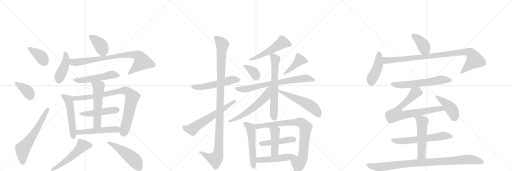
t = 0.00 s
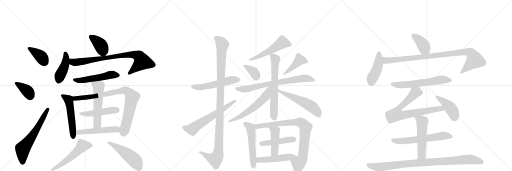
t = 5.48 s
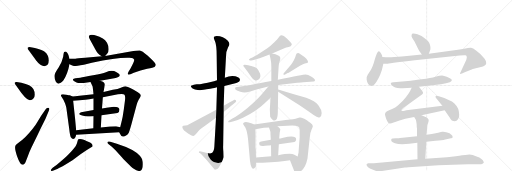
t = 10.96 s
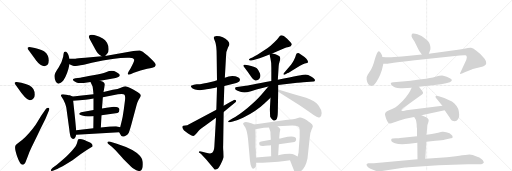
t = 16.44 s
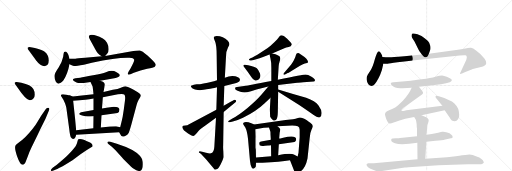
t = 21.91 s
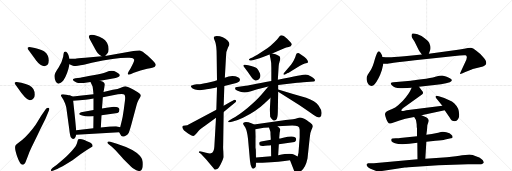
t = 27.39 s

The animated SVG that drew these frames (rendered in a browser with its animation timeline set to each time). Animation: 38 CSS @keyframes rules; one cycle of 27.39 s.

<svg version="1.1" viewBox="0 0 3072 1024" xmlns="http://www.w3.org/2000/svg">
  <g stroke="lightgray" stroke-dasharray="1,1" stroke-width="1" transform="scale(4, 4)">
    <line x1="0" y1="0" x2="256" y2="256"></line>
    <line x1="256" y1="0" x2="0" y2="256"></line>
    <line x1="128" y1="0" x2="128" y2="256"></line>
    <line x1="0" y1="128" x2="256" y2="128"></line>
    <line x1="256" y1="0" x2="512" y2="256"></line>
    <line x1="512" y1="0" x2="256" y2="256"></line>
    <line x1="384" y1="0" x2="384" y2="256"></line>
    <line x1="256" y1="128" x2="512" y2="128"></line>
    <line x1="512" y1="0" x2="768" y2="256"></line>
    <line x1="768" y1="0" x2="512" y2="256"></line>
    <line x1="640" y1="0" x2="640" y2="256"></line>
    <line x1="512" y1="128" x2="768" y2="128"></line>
  </g>
<g transform="scale(1, -1) translate(0, -850)">
   <style type="text/css">
    @keyframes keyframes0 {
      from {
       stroke: black;
       stroke-dashoffset: 381;
       stroke-width: 128;
       }
       55% {
       animation-timing-function: step-end;
       stroke: black;
       stroke-dashoffset: 0;
       stroke-width: 128;
       }
       to {
       stroke: black;
       stroke-width: 1024;
       }
       }
       #make-me-a-hanzi-animation-0 {
         animation: keyframes0 0.560059s both;
         animation-delay: 0.000000s;
         animation-timing-function: linear;
       }
    @keyframes keyframes1 {
      from {
       stroke: black;
       stroke-dashoffset: 377;
       stroke-width: 128;
       }
       55% {
       animation-timing-function: step-end;
       stroke: black;
       stroke-dashoffset: 0;
       stroke-width: 128;
       }
       to {
       stroke: black;
       stroke-width: 1024;
       }
       }
       #make-me-a-hanzi-animation-1 {
         animation: keyframes1 0.556803s both;
         animation-delay: 0.560059s;
         animation-timing-function: linear;
       }
    @keyframes keyframes2 {
      from {
       stroke: black;
       stroke-dashoffset: 619;
       stroke-width: 128;
       }
       67% {
       animation-timing-function: step-end;
       stroke: black;
       stroke-dashoffset: 0;
       stroke-width: 128;
       }
       to {
       stroke: black;
       stroke-width: 1024;
       }
       }
       #make-me-a-hanzi-animation-2 {
         animation: keyframes2 0.753743s both;
         animation-delay: 1.116862s;
         animation-timing-function: linear;
       }
    @keyframes keyframes3 {
      from {
       stroke: black;
       stroke-dashoffset: 389;
       stroke-width: 128;
       }
       56% {
       animation-timing-function: step-end;
       stroke: black;
       stroke-dashoffset: 0;
       stroke-width: 128;
       }
       to {
       stroke: black;
       stroke-width: 1024;
       }
       }
       #make-me-a-hanzi-animation-3 {
         animation: keyframes3 0.566569s both;
         animation-delay: 1.870605s;
         animation-timing-function: linear;
       }
    @keyframes keyframes4 {
      from {
       stroke: black;
       stroke-dashoffset: 429;
       stroke-width: 128;
       }
       58% {
       animation-timing-function: step-end;
       stroke: black;
       stroke-dashoffset: 0;
       stroke-width: 128;
       }
       to {
       stroke: black;
       stroke-width: 1024;
       }
       }
       #make-me-a-hanzi-animation-4 {
         animation: keyframes4 0.599121s both;
         animation-delay: 2.437174s;
         animation-timing-function: linear;
       }
    @keyframes keyframes5 {
      from {
       stroke: black;
       stroke-dashoffset: 819;
       stroke-width: 128;
       }
       73% {
       animation-timing-function: step-end;
       stroke: black;
       stroke-dashoffset: 0;
       stroke-width: 128;
       }
       to {
       stroke: black;
       stroke-width: 1024;
       }
       }
       #make-me-a-hanzi-animation-5 {
         animation: keyframes5 0.916504s both;
         animation-delay: 3.036296s;
         animation-timing-function: linear;
       }
    @keyframes keyframes6 {
      from {
       stroke: black;
       stroke-dashoffset: 521;
       stroke-width: 128;
       }
       63% {
       animation-timing-function: step-end;
       stroke: black;
       stroke-dashoffset: 0;
       stroke-width: 128;
       }
       to {
       stroke: black;
       stroke-width: 1024;
       }
       }
       #make-me-a-hanzi-animation-6 {
         animation: keyframes6 0.673991s both;
         animation-delay: 3.952799s;
         animation-timing-function: linear;
       }
    @keyframes keyframes7 {
      from {
       stroke: black;
       stroke-dashoffset: 526;
       stroke-width: 128;
       }
       63% {
       animation-timing-function: step-end;
       stroke: black;
       stroke-dashoffset: 0;
       stroke-width: 128;
       }
       to {
       stroke: black;
       stroke-width: 1024;
       }
       }
       #make-me-a-hanzi-animation-7 {
         animation: keyframes7 0.678060s both;
         animation-delay: 4.626790s;
         animation-timing-function: linear;
       }
    @keyframes keyframes8 {
      from {
       stroke: black;
       stroke-dashoffset: 854;
       stroke-width: 128;
       }
       74% {
       animation-timing-function: step-end;
       stroke: black;
       stroke-dashoffset: 0;
       stroke-width: 128;
       }
       to {
       stroke: black;
       stroke-width: 1024;
       }
       }
       #make-me-a-hanzi-animation-8 {
         animation: keyframes8 0.944987s both;
         animation-delay: 5.304850s;
         animation-timing-function: linear;
       }
    @keyframes keyframes9 {
      from {
       stroke: black;
       stroke-dashoffset: 478;
       stroke-width: 128;
       }
       61% {
       animation-timing-function: step-end;
       stroke: black;
       stroke-dashoffset: 0;
       stroke-width: 128;
       }
       to {
       stroke: black;
       stroke-width: 1024;
       }
       }
       #make-me-a-hanzi-animation-9 {
         animation: keyframes9 0.638997s both;
         animation-delay: 6.249837s;
         animation-timing-function: linear;
       }
    @keyframes keyframes10 {
      from {
       stroke: black;
       stroke-dashoffset: 550;
       stroke-width: 128;
       }
       64% {
       animation-timing-function: step-end;
       stroke: black;
       stroke-dashoffset: 0;
       stroke-width: 128;
       }
       to {
       stroke: black;
       stroke-width: 1024;
       }
       }
       #make-me-a-hanzi-animation-10 {
         animation: keyframes10 0.697591s both;
         animation-delay: 6.888835s;
         animation-timing-function: linear;
       }
    @keyframes keyframes11 {
      from {
       stroke: black;
       stroke-dashoffset: 510;
       stroke-width: 128;
       }
       62% {
       animation-timing-function: step-end;
       stroke: black;
       stroke-dashoffset: 0;
       stroke-width: 128;
       }
       to {
       stroke: black;
       stroke-width: 1024;
       }
       }
       #make-me-a-hanzi-animation-11 {
         animation: keyframes11 0.665039s both;
         animation-delay: 7.586426s;
         animation-timing-function: linear;
       }
    @keyframes keyframes12 {
      from {
       stroke: black;
       stroke-dashoffset: 539;
       stroke-width: 128;
       }
       64% {
       animation-timing-function: step-end;
       stroke: black;
       stroke-dashoffset: 0;
       stroke-width: 128;
       }
       to {
       stroke: black;
       stroke-width: 1024;
       }
       }
       #make-me-a-hanzi-animation-12 {
         animation: keyframes12 0.688639s both;
         animation-delay: 8.251465s;
         animation-timing-function: linear;
       }
    @keyframes keyframes13 {
      from {
       stroke: black;
       stroke-dashoffset: 500;
       stroke-width: 128;
       }
       62% {
       animation-timing-function: step-end;
       stroke: black;
       stroke-dashoffset: 0;
       stroke-width: 128;
       }
       to {
       stroke: black;
       stroke-width: 1024;
       }
       }
       #make-me-a-hanzi-animation-13 {
         animation: keyframes13 0.656901s both;
         animation-delay: 8.940104s;
         animation-timing-function: linear;
       }
    @keyframes keyframes14 {
      from {
       stroke: black;
       stroke-dashoffset: 537;
       stroke-width: 128;
       }
       64% {
       animation-timing-function: step-end;
       stroke: black;
       stroke-dashoffset: 0;
       stroke-width: 128;
       }
       to {
       stroke: black;
       stroke-width: 1024;
       }
       }
       #make-me-a-hanzi-animation-14 {
         animation: keyframes14 0.687012s both;
         animation-delay: 9.597005s;
         animation-timing-function: linear;
       }
    @keyframes keyframes15 {
      from {
       stroke: black;
       stroke-dashoffset: 1107;
       stroke-width: 128;
       }
       78% {
       animation-timing-function: step-end;
       stroke: black;
       stroke-dashoffset: 0;
       stroke-width: 128;
       }
       to {
       stroke: black;
       stroke-width: 1024;
       }
       }
       #make-me-a-hanzi-animation-15 {
         animation: keyframes15 1.150879s both;
         animation-delay: 10.284017s;
         animation-timing-function: linear;
       }
    @keyframes keyframes16 {
      from {
       stroke: black;
       stroke-dashoffset: 613;
       stroke-width: 128;
       }
       67% {
       animation-timing-function: step-end;
       stroke: black;
       stroke-dashoffset: 0;
       stroke-width: 128;
       }
       to {
       stroke: black;
       stroke-width: 1024;
       }
       }
       #make-me-a-hanzi-animation-16 {
         animation: keyframes16 0.748861s both;
         animation-delay: 11.434896s;
         animation-timing-function: linear;
       }
    @keyframes keyframes17 {
      from {
       stroke: black;
       stroke-dashoffset: 522;
       stroke-width: 128;
       }
       63% {
       animation-timing-function: step-end;
       stroke: black;
       stroke-dashoffset: 0;
       stroke-width: 128;
       }
       to {
       stroke: black;
       stroke-width: 1024;
       }
       }
       #make-me-a-hanzi-animation-17 {
         animation: keyframes17 0.674805s both;
         animation-delay: 12.183757s;
         animation-timing-function: linear;
       }
    @keyframes keyframes18 {
      from {
       stroke: black;
       stroke-dashoffset: 355;
       stroke-width: 128;
       }
       54% {
       animation-timing-function: step-end;
       stroke: black;
       stroke-dashoffset: 0;
       stroke-width: 128;
       }
       to {
       stroke: black;
       stroke-width: 1024;
       }
       }
       #make-me-a-hanzi-animation-18 {
         animation: keyframes18 0.538900s both;
         animation-delay: 12.858561s;
         animation-timing-function: linear;
       }
    @keyframes keyframes19 {
      from {
       stroke: black;
       stroke-dashoffset: 424;
       stroke-width: 128;
       }
       58% {
       animation-timing-function: step-end;
       stroke: black;
       stroke-dashoffset: 0;
       stroke-width: 128;
       }
       to {
       stroke: black;
       stroke-width: 1024;
       }
       }
       #make-me-a-hanzi-animation-19 {
         animation: keyframes19 0.595052s both;
         animation-delay: 13.397461s;
         animation-timing-function: linear;
       }
    @keyframes keyframes20 {
      from {
       stroke: black;
       stroke-dashoffset: 725;
       stroke-width: 128;
       }
       70% {
       animation-timing-function: step-end;
       stroke: black;
       stroke-dashoffset: 0;
       stroke-width: 128;
       }
       to {
       stroke: black;
       stroke-width: 1024;
       }
       }
       #make-me-a-hanzi-animation-20 {
         animation: keyframes20 0.840007s both;
         animation-delay: 13.992513s;
         animation-timing-function: linear;
       }
    @keyframes keyframes21 {
      from {
       stroke: black;
       stroke-dashoffset: 647;
       stroke-width: 128;
       }
       68% {
       animation-timing-function: step-end;
       stroke: black;
       stroke-dashoffset: 0;
       stroke-width: 128;
       }
       to {
       stroke: black;
       stroke-width: 1024;
       }
       }
       #make-me-a-hanzi-animation-21 {
         animation: keyframes21 0.776530s both;
         animation-delay: 14.832520s;
         animation-timing-function: linear;
       }
    @keyframes keyframes22 {
      from {
       stroke: black;
       stroke-dashoffset: 588;
       stroke-width: 128;
       }
       66% {
       animation-timing-function: step-end;
       stroke: black;
       stroke-dashoffset: 0;
       stroke-width: 128;
       }
       to {
       stroke: black;
       stroke-width: 1024;
       }
       }
       #make-me-a-hanzi-animation-22 {
         animation: keyframes22 0.728516s both;
         animation-delay: 15.609049s;
         animation-timing-function: linear;
       }
    @keyframes keyframes23 {
      from {
       stroke: black;
       stroke-dashoffset: 541;
       stroke-width: 128;
       }
       64% {
       animation-timing-function: step-end;
       stroke: black;
       stroke-dashoffset: 0;
       stroke-width: 128;
       }
       to {
       stroke: black;
       stroke-width: 1024;
       }
       }
       #make-me-a-hanzi-animation-23 {
         animation: keyframes23 0.690267s both;
         animation-delay: 16.337565s;
         animation-timing-function: linear;
       }
    @keyframes keyframes24 {
      from {
       stroke: black;
       stroke-dashoffset: 534;
       stroke-width: 128;
       }
       63% {
       animation-timing-function: step-end;
       stroke: black;
       stroke-dashoffset: 0;
       stroke-width: 128;
       }
       to {
       stroke: black;
       stroke-width: 1024;
       }
       }
       #make-me-a-hanzi-animation-24 {
         animation: keyframes24 0.684570s both;
         animation-delay: 17.027832s;
         animation-timing-function: linear;
       }
    @keyframes keyframes25 {
      from {
       stroke: black;
       stroke-dashoffset: 846;
       stroke-width: 128;
       }
       73% {
       animation-timing-function: step-end;
       stroke: black;
       stroke-dashoffset: 0;
       stroke-width: 128;
       }
       to {
       stroke: black;
       stroke-width: 1024;
       }
       }
       #make-me-a-hanzi-animation-25 {
         animation: keyframes25 0.938477s both;
         animation-delay: 17.712402s;
         animation-timing-function: linear;
       }
    @keyframes keyframes26 {
      from {
       stroke: black;
       stroke-dashoffset: 454;
       stroke-width: 128;
       }
       60% {
       animation-timing-function: step-end;
       stroke: black;
       stroke-dashoffset: 0;
       stroke-width: 128;
       }
       to {
       stroke: black;
       stroke-width: 1024;
       }
       }
       #make-me-a-hanzi-animation-26 {
         animation: keyframes26 0.619466s both;
         animation-delay: 18.650879s;
         animation-timing-function: linear;
       }
    @keyframes keyframes27 {
      from {
       stroke: black;
       stroke-dashoffset: 440;
       stroke-width: 128;
       }
       59% {
       animation-timing-function: step-end;
       stroke: black;
       stroke-dashoffset: 0;
       stroke-width: 128;
       }
       to {
       stroke: black;
       stroke-width: 1024;
       }
       }
       #make-me-a-hanzi-animation-27 {
         animation: keyframes27 0.608073s both;
         animation-delay: 19.270345s;
         animation-timing-function: linear;
       }
    @keyframes keyframes28 {
      from {
       stroke: black;
       stroke-dashoffset: 498;
       stroke-width: 128;
       }
       62% {
       animation-timing-function: step-end;
       stroke: black;
       stroke-dashoffset: 0;
       stroke-width: 128;
       }
       to {
       stroke: black;
       stroke-width: 1024;
       }
       }
       #make-me-a-hanzi-animation-28 {
         animation: keyframes28 0.655273s both;
         animation-delay: 19.878418s;
         animation-timing-function: linear;
       }
    @keyframes keyframes29 {
      from {
       stroke: black;
       stroke-dashoffset: 392;
       stroke-width: 128;
       }
       56% {
       animation-timing-function: step-end;
       stroke: black;
       stroke-dashoffset: 0;
       stroke-width: 128;
       }
       to {
       stroke: black;
       stroke-width: 1024;
       }
       }
       #make-me-a-hanzi-animation-29 {
         animation: keyframes29 0.569010s both;
         animation-delay: 20.533691s;
         animation-timing-function: linear;
       }
    @keyframes keyframes30 {
      from {
       stroke: black;
       stroke-dashoffset: 444;
       stroke-width: 128;
       }
       59% {
       animation-timing-function: step-end;
       stroke: black;
       stroke-dashoffset: 0;
       stroke-width: 128;
       }
       to {
       stroke: black;
       stroke-width: 1024;
       }
       }
       #make-me-a-hanzi-animation-30 {
         animation: keyframes30 0.611328s both;
         animation-delay: 21.102702s;
         animation-timing-function: linear;
       }
    @keyframes keyframes31 {
      from {
       stroke: black;
       stroke-dashoffset: 952;
       stroke-width: 128;
       }
       76% {
       animation-timing-function: step-end;
       stroke: black;
       stroke-dashoffset: 0;
       stroke-width: 128;
       }
       to {
       stroke: black;
       stroke-width: 1024;
       }
       }
       #make-me-a-hanzi-animation-31 {
         animation: keyframes31 1.024740s both;
         animation-delay: 21.714030s;
         animation-timing-function: linear;
       }
    @keyframes keyframes32 {
      from {
       stroke: black;
       stroke-dashoffset: 610;
       stroke-width: 128;
       }
       67% {
       animation-timing-function: step-end;
       stroke: black;
       stroke-dashoffset: 0;
       stroke-width: 128;
       }
       to {
       stroke: black;
       stroke-width: 1024;
       }
       }
       #make-me-a-hanzi-animation-32 {
         animation: keyframes32 0.746419s both;
         animation-delay: 22.738770s;
         animation-timing-function: linear;
       }
    @keyframes keyframes33 {
      from {
       stroke: black;
       stroke-dashoffset: 755;
       stroke-width: 128;
       }
       71% {
       animation-timing-function: step-end;
       stroke: black;
       stroke-dashoffset: 0;
       stroke-width: 128;
       }
       to {
       stroke: black;
       stroke-width: 1024;
       }
       }
       #make-me-a-hanzi-animation-33 {
         animation: keyframes33 0.864421s both;
         animation-delay: 23.485189s;
         animation-timing-function: linear;
       }
    @keyframes keyframes34 {
      from {
       stroke: black;
       stroke-dashoffset: 426;
       stroke-width: 128;
       }
       58% {
       animation-timing-function: step-end;
       stroke: black;
       stroke-dashoffset: 0;
       stroke-width: 128;
       }
       to {
       stroke: black;
       stroke-width: 1024;
       }
       }
       #make-me-a-hanzi-animation-34 {
         animation: keyframes34 0.596680s both;
         animation-delay: 24.349609s;
         animation-timing-function: linear;
       }
    @keyframes keyframes35 {
      from {
       stroke: black;
       stroke-dashoffset: 610;
       stroke-width: 128;
       }
       67% {
       animation-timing-function: step-end;
       stroke: black;
       stroke-dashoffset: 0;
       stroke-width: 128;
       }
       to {
       stroke: black;
       stroke-width: 1024;
       }
       }
       #make-me-a-hanzi-animation-35 {
         animation: keyframes35 0.746419s both;
         animation-delay: 24.946289s;
         animation-timing-function: linear;
       }
    @keyframes keyframes36 {
      from {
       stroke: black;
       stroke-dashoffset: 528;
       stroke-width: 128;
       }
       63% {
       animation-timing-function: step-end;
       stroke: black;
       stroke-dashoffset: 0;
       stroke-width: 128;
       }
       to {
       stroke: black;
       stroke-width: 1024;
       }
       }
       #make-me-a-hanzi-animation-36 {
         animation: keyframes36 0.679688s both;
         animation-delay: 25.692708s;
         animation-timing-function: linear;
       }
    @keyframes keyframes37 {
      from {
       stroke: black;
       stroke-dashoffset: 946;
       stroke-width: 128;
       }
       75% {
       animation-timing-function: step-end;
       stroke: black;
       stroke-dashoffset: 0;
       stroke-width: 128;
       }
       to {
       stroke: black;
       stroke-width: 1024;
       }
       }
       #make-me-a-hanzi-animation-37 {
         animation: keyframes37 1.019857s both;
         animation-delay: 26.372396s;
         animation-timing-function: linear;
       }
</style>
<path d="M 267 454 Q 293 458 293 488 Q 293 518 270 539 Q 257 550 209 563 L 185 568 Q 170 570 167 566 Q 164 561 169 554 L 217 488 Q 243 454 267 454 Z" fill="lightgray"></path> 
<path d="M 105 326 Q 156 250 178 250 Q 187 250 198 257 Q 209 264 209 283 Q 209 302 200 317 Q 185 342 128 354 L 100 359 Q 92 360 89 356.5 Q 86 353 91 346 L 105 326 Z" fill="lightgray"></path> 
<path d="M 247 156 L 227 124 Q 214 101 196 78 Q 150 19 109 -7 Q 95 -16 93 -22 Q 85 -37 103 -88 Q 121 -139 136 -137 Q 150 -137 157 -112 L 167 -86 Q 177 -59 188 -36 L 210 10 Q 221 31 241 74 L 273 139 L 293 186 Q 300 200 291 204 Q 281 208 273 194 L 247 156 Z" fill="lightgray"></path> 
<path d="M 631 515 L 645 531 Q 651 536 652 556 Q 652 576 642 594 Q 632 612 617 620 Q 574 642 553 642 Q 526 644 536 622 Q 542 610 561 575 Q 579 540 587 532 Q 595 524 610 514 C 623 505 623 505 631 515 Z" fill="lightgray"></path> 
<path d="M 417 498 L 411 520 Q 409 526 403 534 Q 397 542 392 542 Q 387 542 385 539.5 Q 383 537 381 526 L 379 511 Q 372 478 353.5 449.5 Q 335 421 333 416 Q 320 391 334.5 362 Q 349 333 381 369 Q 405 405 417 465 L 417 498 Z" fill="lightgray"></path> 
<path d="M 417 465 L 430 460 Q 439 457 444 455 Q 449 453 503 463 L 551 474 Q 691 504 763 504 Q 802 508 805 492 Q 807 483 783 440 L 771 420 Q 759 396 783 406 L 803 414 Q 843 432 883 439 Q 922 445 927 449 Q 931 454 934 460 Q 938 469 901 503 L 885 518 Q 851 547 839 548 Q 827 549 783 542 L 631 515 L 610 514 L 511 504 Q 461 499 452 499 L 439 499 Q 431 498 417 498 C 387 497 389 475 417 465 Z" fill="lightgray"></path> 
<path d="M 601 366 L 677 380 Q 715 385 719 398 Q 719 402 716.5 406 Q 714 410 699.5 418 Q 685 426 670.5 426 Q 656 426 635.5 418 Q 615 410 558.5 399 Q 502 388 481 385 L 453 381 Q 439 378 438 376 Q 437 374 439 370 Q 441 366 451 361 Q 461 356 463.5 355 Q 466 354 483 353 Q 500 352 503 353 L 543 359 L 601 366 Z" fill="lightgray"></path> 
<path d="M 435 272 L 419 280 Q 417 280 399 283 Q 381 286 375 285 Q 368 284 366 281 Q 363 278 373 264 Q 383 250 390 231 Q 397 212 398 204 L 415 80 Q 420 35 425 28 Q 435 12 447 20 Q 453 22 457 42 L 457 70 L 450 144 L 439 246 C 436 271 436 271 435 272 Z" fill="lightgray"></path> 
<path d="M 743 196 L 736 150 Q 731 124 721 88 C 714 61 714 61 715 58 L 727 36 Q 735 28 751 35 Q 766 42 772 53 Q 777 64 787 99 L 820 222 Q 824 238 832 252 L 841 267 Q 845 274 845 280 Q 845 286 827 298 L 799 314 Q 760 333 751 333 Q 741 332 725 325 Q 709 318 677 312 L 621 299 L 561 286 L 477 277 Q 472 276 435 272 C 405 269 409 244 439 246 L 477 249 Q 508 251 561 260 L 617 268 L 708 285 Q 740 289 747 283 Q 753 276 750 249 L 743 196 Z" fill="lightgray"></path> 
<path d="M 609 160 L 705 173 Q 717 178 717 194 Q 717 210 683 211 Q 674 211 612 200 L 561 191 L 487 178 Q 475 175 475 167 Q 475 162 493 158 Q 514 152 527 152 Q 540 152 561 154 L 609 160 Z" fill="lightgray"></path> 
<path d="M 605 86 L 609 160 L 612 200 L 617 268 L 621 299 L 627 331 Q 629 342 629 344 Q 629 346 626 353 Q 622 360 601 366 C 572 375 530 386 543 359 L 555 334 Q 557 329 561 286 L 561 260 L 561 191 L 561 154 L 560 82 C 560 52 603 56 605 86 Z" fill="lightgray"></path> 
<path d="M 721 88 L 696 94 Q 667 94 605 86 L 560 82 L 457 70 C 427 67 427 40 457 42 L 715 58 C 745 60 750 81 721 88 Z" fill="lightgray"></path> 
<path d="M 347 -161 Q 358 -157 391 -138 L 435 -111 L 483 -75 L 521 -49 L 555 -28 Q 560 -13 533 -1 Q 517 6 507 11 Q 480 20 470 15 Q 467 12 463.5 -2.5 Q 460 -17 453.5 -27 Q 447 -37 419 -67.5 Q 391 -98 341 -137 L 316 -156 Q 303 -167 305.5 -172.5 Q 308 -178 321 -172 L 347 -161 Z" fill="lightgray"></path> 
<path d="M 671 -30 L 693 -50 L 731 -92 Q 736 -99 762.5 -125.5 Q 789 -152 800 -160 Q 828 -180 842.5 -173.5 Q 857 -167 857 -134.5 Q 857 -102 839 -84 Q 805 -45 701 -12 L 662 1 Q 649 5 645 -1 Q 642 -7 654 -16 L 671 -30 Z" fill="lightgray"></path> 
<path d="M 1302 370 L 1284 364 L 1246 354 Q 1220 348 1200 346 L 1180 345 L 1163 342 L 1146 337 Q 1143 335 1148 327 Q 1152 318 1170 314 Q 1187 310 1200 310 Q 1213 310 1261 318 L 1276 321 Q 1283 322 1302 327 L 1346 335 L 1412 351 Q 1417 352 1422 354 Q 1440 361 1440 371 Q 1440 385 1412 393 Q 1383 400 1349 384 L 1302 370 Z" fill="lightgray"></path> 
<path d="M 1283 623 Q 1284 619 1292 598 Q 1300 576 1300 519 L 1302 370 L 1302 327 L 1298 192 L 1296 144 L 1286 -29 Q 1284 -65 1265 -69 Q 1257 -71 1236 -65 L 1213 -60 Q 1196 -54 1194 -59 Q 1191 -64 1196 -66 L 1205 -72 L 1236 -104 L 1289 -168 Q 1293 -168 1304 -163 Q 1314 -158 1327 -129 Q 1340 -101 1341 -91 L 1340 -58 Q 1338 -36 1339 -20 L 1342 179 L 1342 216 L 1346 335 L 1349 384 L 1356 511 Q 1356 544 1368 566 L 1375 580 Q 1380 591 1367 606 Q 1340 635 1300 635 Q 1283 635 1283 623 Z" fill="lightgray"></path> 
<path d="M 1298 192 L 1143 110 Q 1130 102 1124 100 L 1100 96 Q 1089 92 1098 77 Q 1107 61 1146 40 Q 1160 32 1168 39 Q 1175 46 1185 58 Q 1194 70 1226 93 L 1296 144 L 1342 179 L 1413 238 Q 1419 242 1416 248 Q 1412 254 1406 252 L 1396 247 Q 1385 242 1371 233 L 1342 216 L 1298 192 Z" fill="lightgray"></path> 
<path d="M 1633 530 L 1706 562 Q 1716 567 1732 569 Q 1747 571 1751 584 Q 1751 590 1743 598 L 1723 618 Q 1696 643 1683 638 Q 1678 635 1672 626 Q 1666 617 1646 597 Q 1625 576 1604 561 L 1558 531 Q 1528 512 1518 508 L 1503 501 Q 1490 495 1495 491 Q 1500 487 1508 488 L 1522 491 Q 1546 496 1617 524 L 1633 530 Z" fill="lightgray"></path> 
<path d="M 1489 460 L 1470 463 Q 1460 464 1460 458 Q 1460 452 1467 446 Q 1473 439 1486 421 L 1509 388 Q 1520 372 1529 369 Q 1537 365 1554 376 Q 1567 389 1560 410 Q 1552 430 1541 441 Q 1529 452 1489 460 Z" fill="lightgray"></path> 
<path d="M 1701 404 Q 1704 401 1713 406 L 1726 413 Q 1730 413 1751 427 L 1800 456 Q 1821 467 1829 470 L 1842 473 Q 1846 474 1848 477 Q 1850 490 1827 509 L 1803 526 Q 1791 534 1788 533 Q 1778 533 1776 522 Q 1774 511 1764 491 Q 1753 471 1746 463 L 1705 415 Q 1698 407 1701 404 Z" fill="lightgray"></path> 
<path d="M 1628 365 Q 1484 337 1475 337 L 1422 329 Q 1413 328 1411 325 Q 1406 316 1422 308 L 1442 301 Q 1455 296 1467 296 Q 1479 296 1506 304 L 1539 314 L 1610 332 L 1669 341 L 1783 354 Q 1789 355 1820 357 L 1882 362 Q 1889 363 1890 370 Q 1890 378 1869 391 Q 1847 404 1834 404 Q 1821 404 1667 372 L 1628 365 Z" fill="lightgray"></path> 
<path d="M 1667 372 L 1672 454 Q 1673 468 1678 484 Q 1689 511 1669 518 Q 1655 526 1633 530 C 1615 534 1615 534 1617 524 L 1623 499 Q 1628 481 1628 444 L 1628 365 L 1623 265 L 1619 194 L 1621 150 Q 1627 138 1637 131 Q 1647 124 1657 132 Q 1666 139 1667 180 L 1669 301 L 1669 314 L 1669 341 L 1667 372 Z" fill="lightgray"></path> 
<path d="M 1610 332 L 1568 282 Q 1537 246 1485 203 Q 1433 160 1392 138 L 1375 128 Q 1370 125 1369 121 Q 1368 116 1380 118 L 1402 124 Q 1423 127 1458 144 Q 1538 183 1588 231 Q 1609 252 1623 265 C 1694 332 1629 355 1610 332 Z" fill="lightgray"></path> 
<path d="M 1669 301 L 1795 221 Q 1857 179 1882 161 Q 1907 142 1919 148 Q 1930 154 1930 173 Q 1930 192 1911 218 Q 1892 244 1837 264 Q 1747 290 1669 314 C 1640 323 1644 317 1669 301 Z" fill="lightgray"></path> 
<path d="M 1536 -94 L 1535 -48 L 1533 -36 L 1533 18 Q 1534 34 1532 76 C 1531 101 1531 101 1524 104 L 1512 110 Q 1482 122 1468 118 Q 1454 114 1461 103 L 1472 86 Q 1483 64 1488 19 L 1500 -115 Q 1503 -143 1510 -154 Q 1517 -165 1526 -159 Q 1534 -153 1535 -148 L 1536 -126 L 1536 -94 Z" fill="lightgray"></path> 
<path d="M 1665 93 L 1753 98 Q 1776 98 1787 94 Q 1798 89 1798 72 L 1798 28 L 1791 -66 L 1786 -88 C 1779 -117 1729 -83 1740 -111 L 1768 -182 Q 1776 -191 1781 -190 Q 1786 -190 1800 -180 Q 1833 -159 1845 -100 L 1858 22 Q 1860 54 1869 72 Q 1877 89 1877 94 Q 1876 98 1872 105 Q 1867 111 1841 129 Q 1814 146 1802 146 L 1797 146 Q 1769 137 1758 135 L 1714 131 L 1524 104 C 1494 100 1502 71 1532 76 L 1583 84 L 1614 86 L 1665 93 Z" fill="lightgray"></path> 
<path d="M 1673 -14 L 1767 -1 Q 1777 1 1777 15 Q 1777 43 1699 25 Q 1678 20 1675 20 L 1625 12 L 1567 2 Q 1555 0 1555 -8 Q 1555 -23 1566 -24 Q 1577 -25 1590 -23 L 1608 -22 Q 1612 -22 1626 -20 L 1673 -14 Z" fill="lightgray"></path> 
<path d="M 1669 -80 L 1673 -14 L 1675 20 L 1678 54 L 1682 74 Q 1680 82 1665 93 C 1641 111 1605 114 1614 86 L 1622 62 Q 1623 62 1623 44 L 1625 12 L 1626 -20 L 1627 -86 C 1627 -116 1667 -110 1669 -80 Z" fill="lightgray"></path> 
<path d="M 1786 -88 L 1763 -76 Q 1746 -65 1669 -80 L 1627 -86 L 1536 -94 C 1506 -97 1506 -127 1536 -126 L 1575 -125 Q 1682 -121 1740 -111 C 1770 -106 1809 -100 1786 -88 Z" fill="lightgray"></path> 
<path d="M 2573 528 L 2579 545 Q 2589 563 2575 594 Q 2570 606 2548 622 Q 2532 636 2505 645 Q 2478 654 2472 648 Q 2470 642 2469 635 Q 2469 628 2487 602 L 2510 556 Q 2514 545 2531 524 C 2550 501 2563 500 2573 528 Z" fill="lightgray"></path> 
<path d="M 2294 509 L 2292 520 Q 2280 544 2273 544 Q 2263 544 2249 495 Q 2236 445 2221 425 Q 2207 405 2206 402 Q 2205 398 2202 393 Q 2199 388 2200 372 Q 2202 355 2210 345 Q 2225 329 2241 339 Q 2247 343 2259 361 Q 2271 378 2281 402 Q 2292 426 2300 469 L 2294 509 Z" fill="lightgray"></path> 
<path d="M 2531 524 L 2472 518 Q 2371 509 2349 508 Q 2327 507 2294 509 C 2264 510 2270 469 2300 469 L 2325 469 Q 2328 468 2385 477 Q 2442 486 2489 490 L 2758 518 Q 2786 520 2792 519 Q 2798 518 2800 512 Q 2803 510 2798 492 L 2766 424 Q 2759 410 2760 408 Q 2762 406 2772 410 L 2792 419 Q 2835 436 2843 438 L 2898 452 Q 2906 454 2914 462 Q 2926 482 2897 511 Q 2879 532 2858 547 Q 2837 562 2826 564 Q 2815 565 2785 559 Q 2755 553 2737 551 L 2573 528 L 2531 524 Z" fill="lightgray"></path> 
<path d="M 2514 330 L 2646 346 Q 2680 351 2699 357 Q 2710 364 2711 369 Q 2713 373 2702 380 Q 2691 387 2676 392 L 2653 398 Q 2638 398 2612 391 Q 2587 383 2530 375 Q 2474 367 2465 367 L 2361 357 Q 2347 355 2345 352 Q 2343 347 2351 339 Q 2369 318 2416 322 L 2470 324 L 2514 330 Z" fill="lightgray"></path> 
<path d="M 2529 160 L 2668 190 C 2697 196 2684 220 2654 216 L 2438 190 L 2427 187 Q 2412 183 2409 186 Q 2403 193 2438 216 L 2532 284 Q 2544 294 2533 305 L 2514 330 C 2496 354 2483 351 2470 324 L 2460 303 Q 2454 291 2434 266 Q 2414 241 2400 230 Q 2376 208 2365 203 Q 2354 197 2338 191 Q 2323 185 2316 179 Q 2311 172 2310 167 Q 2309 161 2318 136 Q 2328 111 2339 110 Q 2344 109 2362 116 Q 2380 123 2397 128 L 2432 138 L 2485 149 L 2529 160 Z" fill="lightgray"></path> 
<path d="M 2668 190 L 2699 145 Q 2708 124 2729 124 Q 2740 125 2748 136 Q 2757 147 2755 166 Q 2754 184 2749 198 Q 2745 211 2725 231 Q 2705 250 2633 273 Q 2616 279 2614 275 Q 2612 270 2615 264 L 2654 216 L 2668 190 Z" fill="lightgray"></path> 
<path d="M 2558 1 L 2613 6 Q 2655 8 2671 14 L 2706 21 Q 2716 22 2716 29 Q 2716 36 2708 42 L 2697 51 Q 2674 62 2653 60 Q 2650 60 2629 55 L 2591 47 L 2558 42 L 2502 34 L 2400 23 Q 2400 22 2375 21 Q 2350 20 2348 16 Q 2346 10 2349 4 Q 2353 -2 2370 -8 Q 2387 -14 2414 -14 L 2456 -12 L 2504 -6 L 2558 1 Z" fill="lightgray"></path> 
<path d="M 2552 -102 L 2558 1 L 2558 42 L 2562 71 L 2564 99 Q 2564 102 2570 118 Q 2578 138 2557 148 L 2529 160 C 2501 172 2470 175 2485 149 L 2495 132 Q 2497 127 2500 106 Q 2500 88 2502 80 L 2502 34 L 2504 -6 L 2505 -104 C 2505 -134 2550 -132 2552 -102 Z" fill="lightgray"></path> 
<path d="M 2272 -178 L 2429 -154 Q 2435 -153 2451 -152 L 2630 -140 L 2808 -134 Q 2865 -134 2876 -135 Q 2887 -136 2895 -131 Q 2903 -127 2903 -124 Q 2903 -122 2897 -111 Q 2894 -106 2876 -94 Q 2855 -85 2836 -79 Q 2818 -73 2792 -79 Q 2782 -79 2735 -86 L 2682 -92 L 2552 -102 L 2505 -104 L 2243 -128 L 2208 -128 Q 2200 -132 2199 -136 Q 2199 -140 2203 -147 Q 2211 -156 2223 -162 Q 2260 -178 2272 -178 Z" fill="lightgray"></path> 
      <clipPath id="make-me-a-hanzi-clip-0">
      <path d="M 267 454 Q 293 458 293 488 Q 293 518 270 539 Q 257 550 209 563 L 185 568 Q 170 570 167 566 Q 164 561 169 554 L 217 488 Q 243 454 267 454 Z" fill="lightgray"></path>
      </clipPath>
      <path clip-path="url(#make-me-a-hanzi-clip-0)" d="M 173 561 L 243 514 L 265 480 " fill="none" id="make-me-a-hanzi-animation-0" stroke-dasharray="253 506" stroke-linecap="round"></path>

      <clipPath id="make-me-a-hanzi-clip-1">
      <path d="M 105 326 Q 156 250 178 250 Q 187 250 198 257 Q 209 264 209 283 Q 209 302 200 317 Q 185 342 128 354 L 100 359 Q 92 360 89 356.5 Q 86 353 91 346 L 105 326 Z" fill="lightgray"></path>
      </clipPath>
      <path clip-path="url(#make-me-a-hanzi-clip-1)" d="M 96 352 L 167 302 L 180 280 L 179 271 " fill="none" id="make-me-a-hanzi-animation-1" stroke-dasharray="249 498" stroke-linecap="round"></path>

      <clipPath id="make-me-a-hanzi-clip-2">
      <path d="M 247 156 L 227 124 Q 214 101 196 78 Q 150 19 109 -7 Q 95 -16 93 -22 Q 85 -37 103 -88 Q 121 -139 136 -137 Q 150 -137 157 -112 L 167 -86 Q 177 -59 188 -36 L 210 10 Q 221 31 241 74 L 273 139 L 293 186 Q 300 200 291 204 Q 281 208 273 194 L 247 156 Z" fill="lightgray"></path>
      </clipPath>
      <path clip-path="url(#make-me-a-hanzi-clip-2)" d="M 136 -123 L 136 -42 L 220 74 L 287 196 " fill="none" id="make-me-a-hanzi-animation-2" stroke-dasharray="491 982" stroke-linecap="round"></path>

      <clipPath id="make-me-a-hanzi-clip-3">
      <path d="M 631 515 L 645 531 Q 651 536 652 556 Q 652 576 642 594 Q 632 612 617 620 Q 574 642 553 642 Q 526 644 536 622 Q 542 610 561 575 Q 579 540 587 532 Q 595 524 610 514 C 623 505 623 505 631 515 Z" fill="lightgray"></path>
      </clipPath>
      <path clip-path="url(#make-me-a-hanzi-clip-3)" d="M 546 630 L 602 582 L 625 527 " fill="none" id="make-me-a-hanzi-animation-3" stroke-dasharray="261 522" stroke-linecap="round"></path>

      <clipPath id="make-me-a-hanzi-clip-4">
      <path d="M 417 498 L 411 520 Q 409 526 403 534 Q 397 542 392 542 Q 387 542 385 539.5 Q 383 537 381 526 L 379 511 Q 372 478 353.5 449.5 Q 335 421 333 416 Q 320 391 334.5 362 Q 349 333 381 369 Q 405 405 417 465 L 417 498 Z" fill="lightgray"></path>
      </clipPath>
      <path clip-path="url(#make-me-a-hanzi-clip-4)" d="M 392 531 L 397 510 L 391 462 L 352 367 " fill="none" id="make-me-a-hanzi-animation-4" stroke-dasharray="301 602" stroke-linecap="round"></path>

      <clipPath id="make-me-a-hanzi-clip-5">
      <path d="M 417 465 L 430 460 Q 439 457 444 455 Q 449 453 503 463 L 551 474 Q 691 504 763 504 Q 802 508 805 492 Q 807 483 783 440 L 771 420 Q 759 396 783 406 L 803 414 Q 843 432 883 439 Q 922 445 927 449 Q 931 454 934 460 Q 938 469 901 503 L 885 518 Q 851 547 839 548 Q 827 549 783 542 L 631 515 L 610 514 L 511 504 Q 461 499 452 499 L 439 499 Q 431 498 417 498 C 387 497 389 475 417 465 Z" fill="lightgray"></path>
      </clipPath>
      <path clip-path="url(#make-me-a-hanzi-clip-5)" d="M 423 493 L 437 479 L 488 479 L 686 513 L 814 522 L 841 505 L 852 480 L 775 411 " fill="none" id="make-me-a-hanzi-animation-5" stroke-dasharray="691 1382" stroke-linecap="round"></path>

      <clipPath id="make-me-a-hanzi-clip-6">
      <path d="M 601 366 L 677 380 Q 715 385 719 398 Q 719 402 716.5 406 Q 714 410 699.5 418 Q 685 426 670.5 426 Q 656 426 635.5 418 Q 615 410 558.5 399 Q 502 388 481 385 L 453 381 Q 439 378 438 376 Q 437 374 439 370 Q 441 366 451 361 Q 461 356 463.5 355 Q 466 354 483 353 Q 500 352 503 353 L 543 359 L 601 366 Z" fill="lightgray"></path>
      </clipPath>
      <path clip-path="url(#make-me-a-hanzi-clip-6)" d="M 447 374 L 488 369 L 660 401 L 709 399 " fill="none" id="make-me-a-hanzi-animation-6" stroke-dasharray="393 786" stroke-linecap="round"></path>

      <clipPath id="make-me-a-hanzi-clip-7">
      <path d="M 435 272 L 419 280 Q 417 280 399 283 Q 381 286 375 285 Q 368 284 366 281 Q 363 278 373 264 Q 383 250 390 231 Q 397 212 398 204 L 415 80 Q 420 35 425 28 Q 435 12 447 20 Q 453 22 457 42 L 457 70 L 450 144 L 439 246 C 436 271 436 271 435 272 Z" fill="lightgray"></path>
      </clipPath>
      <path clip-path="url(#make-me-a-hanzi-clip-7)" d="M 372 279 L 410 254 L 419 222 L 439 32 " fill="none" id="make-me-a-hanzi-animation-7" stroke-dasharray="398 796" stroke-linecap="round"></path>

      <clipPath id="make-me-a-hanzi-clip-8">
      <path d="M 743 196 L 736 150 Q 731 124 721 88 C 714 61 714 61 715 58 L 727 36 Q 735 28 751 35 Q 766 42 772 53 Q 777 64 787 99 L 820 222 Q 824 238 832 252 L 841 267 Q 845 274 845 280 Q 845 286 827 298 L 799 314 Q 760 333 751 333 Q 741 332 725 325 Q 709 318 677 312 L 621 299 L 561 286 L 477 277 Q 472 276 435 272 C 405 269 409 244 439 246 L 477 249 Q 508 251 561 260 L 617 268 L 708 285 Q 740 289 747 283 Q 753 276 750 249 L 743 196 Z" fill="lightgray"></path>
      </clipPath>
      <path clip-path="url(#make-me-a-hanzi-clip-8)" d="M 445 254 L 451 261 L 551 270 L 740 308 L 765 302 L 793 266 L 768 145 L 739 49 " fill="none" id="make-me-a-hanzi-animation-8" stroke-dasharray="726 1452" stroke-linecap="round"></path>

      <clipPath id="make-me-a-hanzi-clip-9">
      <path d="M 609 160 L 705 173 Q 717 178 717 194 Q 717 210 683 211 Q 674 211 612 200 L 561 191 L 487 178 Q 475 175 475 167 Q 475 162 493 158 Q 514 152 527 152 Q 540 152 561 154 L 609 160 Z" fill="lightgray"></path>
      </clipPath>
      <path clip-path="url(#make-me-a-hanzi-clip-9)" d="M 481 168 L 553 171 L 701 193 " fill="none" id="make-me-a-hanzi-animation-9" stroke-dasharray="350 700" stroke-linecap="round"></path>

      <clipPath id="make-me-a-hanzi-clip-10">
      <path d="M 605 86 L 609 160 L 612 200 L 617 268 L 621 299 L 627 331 Q 629 342 629 344 Q 629 346 626 353 Q 622 360 601 366 C 572 375 530 386 543 359 L 555 334 Q 557 329 561 286 L 561 260 L 561 191 L 561 154 L 560 82 C 560 52 603 56 605 86 Z" fill="lightgray"></path>
      </clipPath>
      <path clip-path="url(#make-me-a-hanzi-clip-10)" d="M 551 355 L 591 329 L 583 107 L 567 89 " fill="none" id="make-me-a-hanzi-animation-10" stroke-dasharray="422 844" stroke-linecap="round"></path>

      <clipPath id="make-me-a-hanzi-clip-11">
      <path d="M 721 88 L 696 94 Q 667 94 605 86 L 560 82 L 457 70 C 427 67 427 40 457 42 L 715 58 C 745 60 750 81 721 88 Z" fill="lightgray"></path>
      </clipPath>
      <path clip-path="url(#make-me-a-hanzi-clip-11)" d="M 464 49 L 471 57 L 691 75 L 713 82 " fill="none" id="make-me-a-hanzi-animation-11" stroke-dasharray="382 764" stroke-linecap="round"></path>

      <clipPath id="make-me-a-hanzi-clip-12">
      <path d="M 347 -161 Q 358 -157 391 -138 L 435 -111 L 483 -75 L 521 -49 L 555 -28 Q 560 -13 533 -1 Q 517 6 507 11 Q 480 20 470 15 Q 467 12 463.5 -2.5 Q 460 -17 453.5 -27 Q 447 -37 419 -67.5 Q 391 -98 341 -137 L 316 -156 Q 303 -167 305.5 -172.5 Q 308 -178 321 -172 L 347 -161 Z" fill="lightgray"></path>
      </clipPath>
      <path clip-path="url(#make-me-a-hanzi-clip-12)" d="M 544 -23 L 495 -24 L 428 -90 L 313 -170 " fill="none" id="make-me-a-hanzi-animation-12" stroke-dasharray="411 822" stroke-linecap="round"></path>

      <clipPath id="make-me-a-hanzi-clip-13">
      <path d="M 671 -30 L 693 -50 L 731 -92 Q 736 -99 762.5 -125.5 Q 789 -152 800 -160 Q 828 -180 842.5 -173.5 Q 857 -167 857 -134.5 Q 857 -102 839 -84 Q 805 -45 701 -12 L 662 1 Q 649 5 645 -1 Q 642 -7 654 -16 L 671 -30 Z" fill="lightgray"></path>
      </clipPath>
      <path clip-path="url(#make-me-a-hanzi-clip-13)" d="M 651 -4 L 705 -33 L 776 -83 L 813 -117 L 835 -157 " fill="none" id="make-me-a-hanzi-animation-13" stroke-dasharray="372 744" stroke-linecap="round"></path>

      <clipPath id="make-me-a-hanzi-clip-14">
      <path d="M 1302 370 L 1284 364 L 1246 354 Q 1220 348 1200 346 L 1180 345 L 1163 342 L 1146 337 Q 1143 335 1148 327 Q 1152 318 1170 314 Q 1187 310 1200 310 Q 1213 310 1261 318 L 1276 321 Q 1283 322 1302 327 L 1346 335 L 1412 351 Q 1417 352 1422 354 Q 1440 361 1440 371 Q 1440 385 1412 393 Q 1383 400 1349 384 L 1302 370 Z" fill="lightgray"></path>
      </clipPath>
      <path clip-path="url(#make-me-a-hanzi-clip-14)" d="M 1152 333 L 1167 328 L 1247 333 L 1379 369 L 1427 371 " fill="none" id="make-me-a-hanzi-animation-14" stroke-dasharray="409 818" stroke-linecap="round"></path>

      <clipPath id="make-me-a-hanzi-clip-15">
      <path d="M 1283 623 Q 1284 619 1292 598 Q 1300 576 1300 519 L 1302 370 L 1302 327 L 1298 192 L 1296 144 L 1286 -29 Q 1284 -65 1265 -69 Q 1257 -71 1236 -65 L 1213 -60 Q 1196 -54 1194 -59 Q 1191 -64 1196 -66 L 1205 -72 L 1236 -104 L 1289 -168 Q 1293 -168 1304 -163 Q 1314 -158 1327 -129 Q 1340 -101 1341 -91 L 1340 -58 Q 1338 -36 1339 -20 L 1342 179 L 1342 216 L 1346 335 L 1349 384 L 1356 511 Q 1356 544 1368 566 L 1375 580 Q 1380 591 1367 606 Q 1340 635 1300 635 Q 1283 635 1283 623 Z" fill="lightgray"></path>
      </clipPath>
      <path clip-path="url(#make-me-a-hanzi-clip-15)" d="M 1296 623 L 1334 584 L 1327 530 L 1310 -64 L 1304 -87 L 1291 -104 L 1259 -94 L 1198 -62 " fill="none" id="make-me-a-hanzi-animation-15" stroke-dasharray="979 1958" stroke-linecap="round"></path>

      <clipPath id="make-me-a-hanzi-clip-16">
      <path d="M 1298 192 L 1143 110 Q 1130 102 1124 100 L 1100 96 Q 1089 92 1098 77 Q 1107 61 1146 40 Q 1160 32 1168 39 Q 1175 46 1185 58 Q 1194 70 1226 93 L 1296 144 L 1342 179 L 1413 238 Q 1419 242 1416 248 Q 1412 254 1406 252 L 1396 247 Q 1385 242 1371 233 L 1342 216 L 1298 192 Z" fill="lightgray"></path>
      </clipPath>
      <path clip-path="url(#make-me-a-hanzi-clip-16)" d="M 1105 86 L 1154 75 L 1409 245 " fill="none" id="make-me-a-hanzi-animation-16" stroke-dasharray="485 970" stroke-linecap="round"></path>

      <clipPath id="make-me-a-hanzi-clip-17">
      <path d="M 1633 530 L 1706 562 Q 1716 567 1732 569 Q 1747 571 1751 584 Q 1751 590 1743 598 L 1723 618 Q 1696 643 1683 638 Q 1678 635 1672 626 Q 1666 617 1646 597 Q 1625 576 1604 561 L 1558 531 Q 1528 512 1518 508 L 1503 501 Q 1490 495 1495 491 Q 1500 487 1508 488 L 1522 491 Q 1546 496 1617 524 L 1633 530 Z" fill="lightgray"></path>
      </clipPath>
      <path clip-path="url(#make-me-a-hanzi-clip-17)" d="M 1740 584 L 1694 596 L 1601 536 L 1502 493 " fill="none" id="make-me-a-hanzi-animation-17" stroke-dasharray="394 788" stroke-linecap="round"></path>

      <clipPath id="make-me-a-hanzi-clip-18">
      <path d="M 1489 460 L 1470 463 Q 1460 464 1460 458 Q 1460 452 1467 446 Q 1473 439 1486 421 L 1509 388 Q 1520 372 1529 369 Q 1537 365 1554 376 Q 1567 389 1560 410 Q 1552 430 1541 441 Q 1529 452 1489 460 Z" fill="lightgray"></path>
      </clipPath>
      <path clip-path="url(#make-me-a-hanzi-clip-18)" d="M 1468 455 L 1523 419 L 1535 388 " fill="none" id="make-me-a-hanzi-animation-18" stroke-dasharray="227 454" stroke-linecap="round"></path>

      <clipPath id="make-me-a-hanzi-clip-19">
      <path d="M 1701 404 Q 1704 401 1713 406 L 1726 413 Q 1730 413 1751 427 L 1800 456 Q 1821 467 1829 470 L 1842 473 Q 1846 474 1848 477 Q 1850 490 1827 509 L 1803 526 Q 1791 534 1788 533 Q 1778 533 1776 522 Q 1774 511 1764 491 Q 1753 471 1746 463 L 1705 415 Q 1698 407 1701 404 Z" fill="lightgray"></path>
      </clipPath>
      <path clip-path="url(#make-me-a-hanzi-clip-19)" d="M 1841 481 L 1799 491 L 1706 408 " fill="none" id="make-me-a-hanzi-animation-19" stroke-dasharray="296 592" stroke-linecap="round"></path>

      <clipPath id="make-me-a-hanzi-clip-20">
      <path d="M 1628 365 Q 1484 337 1475 337 L 1422 329 Q 1413 328 1411 325 Q 1406 316 1422 308 L 1442 301 Q 1455 296 1467 296 Q 1479 296 1506 304 L 1539 314 L 1610 332 L 1669 341 L 1783 354 Q 1789 355 1820 357 L 1882 362 Q 1889 363 1890 370 Q 1890 378 1869 391 Q 1847 404 1834 404 Q 1821 404 1667 372 L 1628 365 Z" fill="lightgray"></path>
      </clipPath>
      <path clip-path="url(#make-me-a-hanzi-clip-20)" d="M 1419 321 L 1478 317 L 1591 345 L 1803 378 L 1836 381 L 1881 371 " fill="none" id="make-me-a-hanzi-animation-20" stroke-dasharray="597 1194" stroke-linecap="round"></path>

      <clipPath id="make-me-a-hanzi-clip-21">
      <path d="M 1667 372 L 1672 454 Q 1673 468 1678 484 Q 1689 511 1669 518 Q 1655 526 1633 530 C 1615 534 1615 534 1617 524 L 1623 499 Q 1628 481 1628 444 L 1628 365 L 1623 265 L 1619 194 L 1621 150 Q 1627 138 1637 131 Q 1647 124 1657 132 Q 1666 139 1667 180 L 1669 301 L 1669 314 L 1669 341 L 1667 372 Z" fill="lightgray"></path>
      </clipPath>
      <path clip-path="url(#make-me-a-hanzi-clip-21)" d="M 1623 519 L 1637 514 L 1652 495 L 1643 214 L 1646 143 " fill="none" id="make-me-a-hanzi-animation-21" stroke-dasharray="519 1038" stroke-linecap="round"></path>

      <clipPath id="make-me-a-hanzi-clip-22">
      <path d="M 1610 332 L 1568 282 Q 1537 246 1485 203 Q 1433 160 1392 138 L 1375 128 Q 1370 125 1369 121 Q 1368 116 1380 118 L 1402 124 Q 1423 127 1458 144 Q 1538 183 1588 231 Q 1609 252 1623 265 C 1694 332 1629 355 1610 332 Z" fill="lightgray"></path>
      </clipPath>
      <path clip-path="url(#make-me-a-hanzi-clip-22)" d="M 1623 328 L 1614 320 L 1598 277 L 1547 225 L 1444 152 L 1375 122 " fill="none" id="make-me-a-hanzi-animation-22" stroke-dasharray="460 920" stroke-linecap="round"></path>

      <clipPath id="make-me-a-hanzi-clip-23">
      <path d="M 1669 301 L 1795 221 Q 1857 179 1882 161 Q 1907 142 1919 148 Q 1930 154 1930 173 Q 1930 192 1911 218 Q 1892 244 1837 264 Q 1747 290 1669 314 C 1640 323 1644 317 1669 301 Z" fill="lightgray"></path>
      </clipPath>
      <path clip-path="url(#make-me-a-hanzi-clip-23)" d="M 1675 308 L 1678 302 L 1860 218 L 1897 187 L 1912 162 " fill="none" id="make-me-a-hanzi-animation-23" stroke-dasharray="413 826" stroke-linecap="round"></path>

      <clipPath id="make-me-a-hanzi-clip-24">
      <path d="M 1536 -94 L 1535 -48 L 1533 -36 L 1533 18 Q 1534 34 1532 76 C 1531 101 1531 101 1524 104 L 1512 110 Q 1482 122 1468 118 Q 1454 114 1461 103 L 1472 86 Q 1483 64 1488 19 L 1500 -115 Q 1503 -143 1510 -154 Q 1517 -165 1526 -159 Q 1534 -153 1535 -148 L 1536 -126 L 1536 -94 Z" fill="lightgray"></path>
      </clipPath>
      <path clip-path="url(#make-me-a-hanzi-clip-24)" d="M 1468 109 L 1496 91 L 1505 76 L 1520 -151 " fill="none" id="make-me-a-hanzi-animation-24" stroke-dasharray="406 812" stroke-linecap="round"></path>

      <clipPath id="make-me-a-hanzi-clip-25">
      <path d="M 1665 93 L 1753 98 Q 1776 98 1787 94 Q 1798 89 1798 72 L 1798 28 L 1791 -66 L 1786 -88 C 1779 -117 1729 -83 1740 -111 L 1768 -182 Q 1776 -191 1781 -190 Q 1786 -190 1800 -180 Q 1833 -159 1845 -100 L 1858 22 Q 1860 54 1869 72 Q 1877 89 1877 94 Q 1876 98 1872 105 Q 1867 111 1841 129 Q 1814 146 1802 146 L 1797 146 Q 1769 137 1758 135 L 1714 131 L 1524 104 C 1494 100 1502 71 1532 76 L 1583 84 L 1614 86 L 1665 93 Z" fill="lightgray"></path>
      </clipPath>
      <path clip-path="url(#make-me-a-hanzi-clip-25)" d="M 1533 99 L 1542 92 L 1677 111 L 1796 119 L 1829 96 L 1834 81 L 1814 -102 L 1791 -134 L 1780 -176 " fill="none" id="make-me-a-hanzi-animation-25" stroke-dasharray="718 1436" stroke-linecap="round"></path>

      <clipPath id="make-me-a-hanzi-clip-26">
      <path d="M 1673 -14 L 1767 -1 Q 1777 1 1777 15 Q 1777 43 1699 25 Q 1678 20 1675 20 L 1625 12 L 1567 2 Q 1555 0 1555 -8 Q 1555 -23 1566 -24 Q 1577 -25 1590 -23 L 1608 -22 Q 1612 -22 1626 -20 L 1673 -14 Z" fill="lightgray"></path>
      </clipPath>
      <path clip-path="url(#make-me-a-hanzi-clip-26)" d="M 1568 -11 L 1716 13 L 1764 12 " fill="none" id="make-me-a-hanzi-animation-26" stroke-dasharray="326 652" stroke-linecap="round"></path>

      <clipPath id="make-me-a-hanzi-clip-27">
      <path d="M 1669 -80 L 1673 -14 L 1675 20 L 1678 54 L 1682 74 Q 1680 82 1665 93 C 1641 111 1605 114 1614 86 L 1622 62 Q 1623 62 1623 44 L 1625 12 L 1626 -20 L 1627 -86 C 1627 -116 1667 -110 1669 -80 Z" fill="lightgray"></path>
      </clipPath>
      <path clip-path="url(#make-me-a-hanzi-clip-27)" d="M 1621 82 L 1651 63 L 1649 -61 L 1633 -79 " fill="none" id="make-me-a-hanzi-animation-27" stroke-dasharray="312 624" stroke-linecap="round"></path>

      <clipPath id="make-me-a-hanzi-clip-28">
      <path d="M 1786 -88 L 1763 -76 Q 1746 -65 1669 -80 L 1627 -86 L 1536 -94 C 1506 -97 1506 -127 1536 -126 L 1575 -125 Q 1682 -121 1740 -111 C 1770 -106 1809 -100 1786 -88 Z" fill="lightgray"></path>
      </clipPath>
      <path clip-path="url(#make-me-a-hanzi-clip-28)" d="M 1542 -121 L 1560 -108 L 1779 -88 " fill="none" id="make-me-a-hanzi-animation-28" stroke-dasharray="370 740" stroke-linecap="round"></path>

      <clipPath id="make-me-a-hanzi-clip-29">
      <path d="M 2573 528 L 2579 545 Q 2589 563 2575 594 Q 2570 606 2548 622 Q 2532 636 2505 645 Q 2478 654 2472 648 Q 2470 642 2469 635 Q 2469 628 2487 602 L 2510 556 Q 2514 545 2531 524 C 2550 501 2563 500 2573 528 Z" fill="lightgray"></path>
      </clipPath>
      <path clip-path="url(#make-me-a-hanzi-clip-29)" d="M 2479 640 L 2539 582 L 2565 536 " fill="none" id="make-me-a-hanzi-animation-29" stroke-dasharray="264 528" stroke-linecap="round"></path>

      <clipPath id="make-me-a-hanzi-clip-30">
      <path d="M 2294 509 L 2292 520 Q 2280 544 2273 544 Q 2263 544 2249 495 Q 2236 445 2221 425 Q 2207 405 2206 402 Q 2205 398 2202 393 Q 2199 388 2200 372 Q 2202 355 2210 345 Q 2225 329 2241 339 Q 2247 343 2259 361 Q 2271 378 2281 402 Q 2292 426 2300 469 L 2294 509 Z" fill="lightgray"></path>
      </clipPath>
      <path clip-path="url(#make-me-a-hanzi-clip-30)" d="M 2274 537 L 2271 466 L 2255 419 L 2232 379 L 2229 358 " fill="none" id="make-me-a-hanzi-animation-30" stroke-dasharray="316 632" stroke-linecap="round"></path>

      <clipPath id="make-me-a-hanzi-clip-31">
      <path d="M 2531 524 L 2472 518 Q 2371 509 2349 508 Q 2327 507 2294 509 C 2264 510 2270 469 2300 469 L 2325 469 Q 2328 468 2385 477 Q 2442 486 2489 490 L 2758 518 Q 2786 520 2792 519 Q 2798 518 2800 512 Q 2803 510 2798 492 L 2766 424 Q 2759 410 2760 408 Q 2762 406 2772 410 L 2792 419 Q 2835 436 2843 438 L 2898 452 Q 2906 454 2914 462 Q 2926 482 2897 511 Q 2879 532 2858 547 Q 2837 562 2826 564 Q 2815 565 2785 559 Q 2755 553 2737 551 L 2573 528 L 2531 524 Z" fill="lightgray"></path>
      </clipPath>
      <path clip-path="url(#make-me-a-hanzi-clip-31)" d="M 2302 503 L 2319 488 L 2333 488 L 2798 541 L 2821 534 L 2840 512 L 2846 489 L 2768 417 L 2766 409 " fill="none" id="make-me-a-hanzi-animation-31" stroke-dasharray="824 1648" stroke-linecap="round"></path>

      <clipPath id="make-me-a-hanzi-clip-32">
      <path d="M 2514 330 L 2646 346 Q 2680 351 2699 357 Q 2710 364 2711 369 Q 2713 373 2702 380 Q 2691 387 2676 392 L 2653 398 Q 2638 398 2612 391 Q 2587 383 2530 375 Q 2474 367 2465 367 L 2361 357 Q 2347 355 2345 352 Q 2343 347 2351 339 Q 2369 318 2416 322 L 2470 324 L 2514 330 Z" fill="lightgray"></path>
      </clipPath>
      <path clip-path="url(#make-me-a-hanzi-clip-32)" d="M 2351 347 L 2392 340 L 2422 342 L 2649 372 L 2702 371 " fill="none" id="make-me-a-hanzi-animation-32" stroke-dasharray="482 964" stroke-linecap="round"></path>

      <clipPath id="make-me-a-hanzi-clip-33">
      <path d="M 2529 160 L 2668 190 C 2697 196 2684 220 2654 216 L 2438 190 L 2427 187 Q 2412 183 2409 186 Q 2403 193 2438 216 L 2532 284 Q 2544 294 2533 305 L 2514 330 C 2496 354 2483 351 2470 324 L 2460 303 Q 2454 291 2434 266 Q 2414 241 2400 230 Q 2376 208 2365 203 Q 2354 197 2338 191 Q 2323 185 2316 179 Q 2311 172 2310 167 Q 2309 161 2318 136 Q 2328 111 2339 110 Q 2344 109 2362 116 Q 2380 123 2397 128 L 2432 138 L 2485 149 L 2529 160 Z" fill="lightgray"></path>
      </clipPath>
      <path clip-path="url(#make-me-a-hanzi-clip-33)" d="M 2526 295 L 2491 294 L 2420 222 L 2403 212 L 2376 165 L 2419 160 L 2646 201 L 2659 194 " fill="none" id="make-me-a-hanzi-animation-33" stroke-dasharray="627 1254" stroke-linecap="round"></path>

      <clipPath id="make-me-a-hanzi-clip-34">
      <path d="M 2668 190 L 2699 145 Q 2708 124 2729 124 Q 2740 125 2748 136 Q 2757 147 2755 166 Q 2754 184 2749 198 Q 2745 211 2725 231 Q 2705 250 2633 273 Q 2616 279 2614 275 Q 2612 270 2615 264 L 2654 216 L 2668 190 Z" fill="lightgray"></path>
      </clipPath>
      <path clip-path="url(#make-me-a-hanzi-clip-34)" d="M 2618 270 L 2669 236 L 2705 201 L 2727 147 " fill="none" id="make-me-a-hanzi-animation-34" stroke-dasharray="298 596" stroke-linecap="round"></path>

      <clipPath id="make-me-a-hanzi-clip-35">
      <path d="M 2558 1 L 2613 6 Q 2655 8 2671 14 L 2706 21 Q 2716 22 2716 29 Q 2716 36 2708 42 L 2697 51 Q 2674 62 2653 60 Q 2650 60 2629 55 L 2591 47 L 2558 42 L 2502 34 L 2400 23 Q 2400 22 2375 21 Q 2350 20 2348 16 Q 2346 10 2349 4 Q 2353 -2 2370 -8 Q 2387 -14 2414 -14 L 2456 -12 L 2504 -6 L 2558 1 Z" fill="lightgray"></path>
      </clipPath>
      <path clip-path="url(#make-me-a-hanzi-clip-35)" d="M 2355 11 L 2406 4 L 2670 37 L 2706 32 " fill="none" id="make-me-a-hanzi-animation-35" stroke-dasharray="482 964" stroke-linecap="round"></path>

      <clipPath id="make-me-a-hanzi-clip-36">
      <path d="M 2552 -102 L 2558 1 L 2558 42 L 2562 71 L 2564 99 Q 2564 102 2570 118 Q 2578 138 2557 148 L 2529 160 C 2501 172 2470 175 2485 149 L 2495 132 Q 2497 127 2500 106 Q 2500 88 2502 80 L 2502 34 L 2504 -6 L 2505 -104 C 2505 -134 2550 -132 2552 -102 Z" fill="lightgray"></path>
      </clipPath>
      <path clip-path="url(#make-me-a-hanzi-clip-36)" d="M 2493 148 L 2533 120 L 2530 -64 L 2528 -81 L 2513 -97 " fill="none" id="make-me-a-hanzi-animation-36" stroke-dasharray="400 800" stroke-linecap="round"></path>

      <clipPath id="make-me-a-hanzi-clip-37">
      <path d="M 2272 -178 L 2429 -154 Q 2435 -153 2451 -152 L 2630 -140 L 2808 -134 Q 2865 -134 2876 -135 Q 2887 -136 2895 -131 Q 2903 -127 2903 -124 Q 2903 -122 2897 -111 Q 2894 -106 2876 -94 Q 2855 -85 2836 -79 Q 2818 -73 2792 -79 Q 2782 -79 2735 -86 L 2682 -92 L 2552 -102 L 2505 -104 L 2243 -128 L 2208 -128 Q 2200 -132 2199 -136 Q 2199 -140 2203 -147 Q 2211 -156 2223 -162 Q 2260 -178 2272 -178 Z" fill="lightgray"></path>
      </clipPath>
      <path clip-path="url(#make-me-a-hanzi-clip-37)" d="M 2209 -138 L 2272 -152 L 2438 -131 L 2805 -105 L 2861 -111 L 2893 -121 " fill="none" id="make-me-a-hanzi-animation-37" stroke-dasharray="818 1636" stroke-linecap="round"></path>

</g>
</svg>
